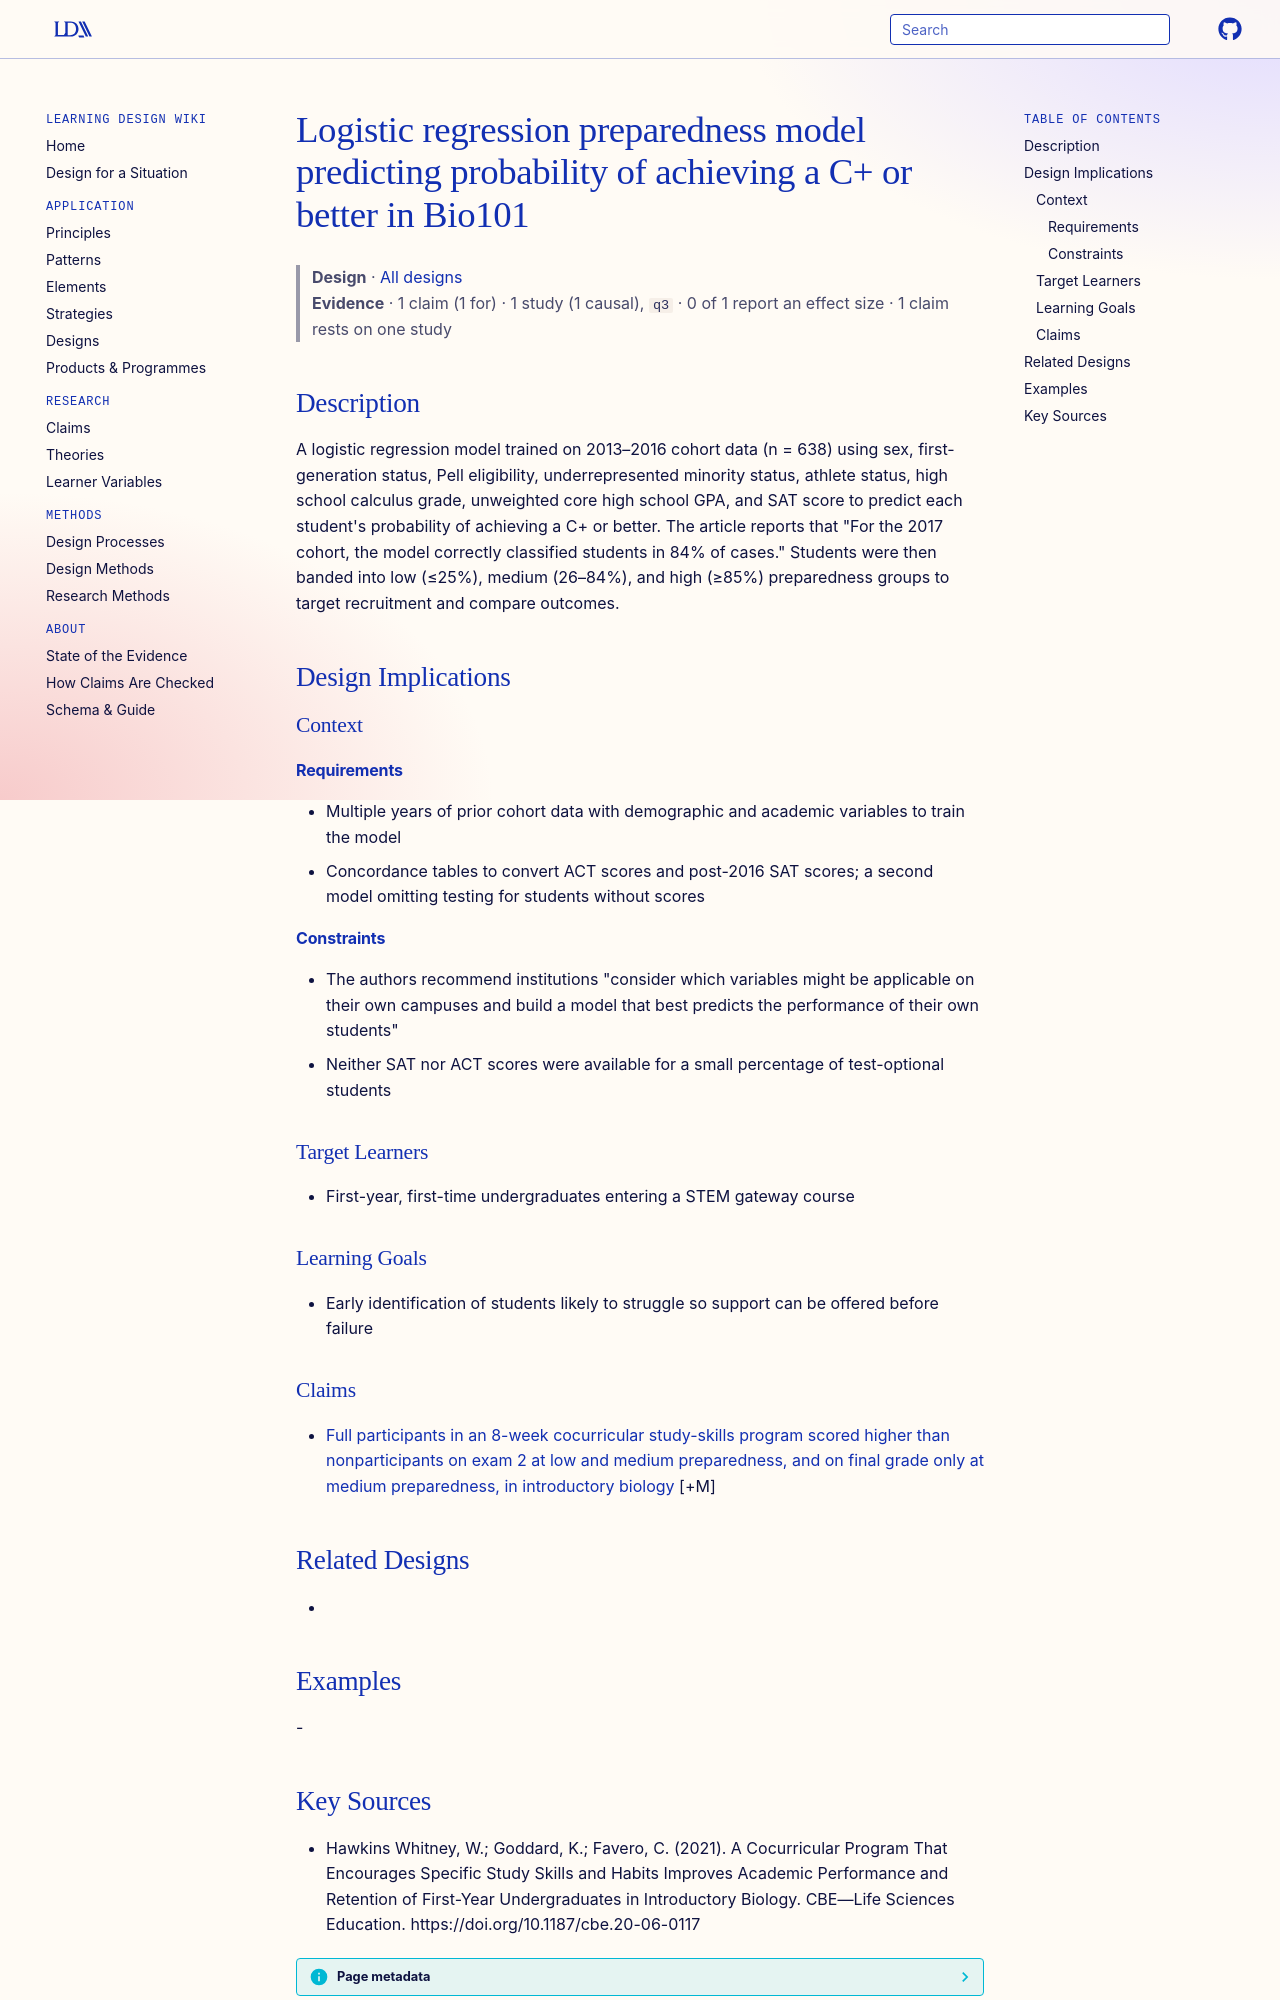

repository: Learning-Design-Alliance/learning-wiki · page: designs/logistic-regression-preparedness-model-bio101/index.html · generator: mkdocs

---
type: design
id: logistic-regression-preparedness-model-bio101
title: Logistic regression preparedness model predicting probability of achieving a C+ or better in Bio101
description: A logistic regression model trained on 2013–2016 cohort data (n = 638) using sex, first-generation status, Pell eligibility, underrepresented minority status, athlete status, high school calculus grade, unweighted cor...
status: review
generated:
  by: "process:settle-candidates"
  at: 2026-11-08
sources:
  - id: hawkins-whitney-2021
    resource: "https://doi.org/10.1187/cbe.20-06-0117"
    title: "Hawkins Whitney, W.; Goddard, K.; Favero, C. (2021). A Cocurricular Program That Encourages Specific Study Skills and Habits Improves Academic Performance and Retention of First-Year Undergraduates in Introductory Biology. CBE—Life Sciences Education. https://doi.org/10.1187/cbe.20-06-0117"
    author: Hawkins Whitney, W.; Goddard, K.; Favero, C
---

# Logistic regression preparedness model predicting probability of achieving a C+ or better in Bio101

> **Design** · [All designs](index.md)
> **Evidence** · 1 claim (1 for) · 1 study (1 causal), `q3` · 0 of 1 report an effect size · 1 claim rests on one study

## Description
A logistic regression model trained on 2013–2016 cohort data (n = 638) using sex, first-generation status, Pell eligibility, underrepresented minority status, athlete status, high school calculus grade, unweighted core high school GPA, and SAT score to predict each student's probability of achieving a C+ or better. The article reports that "For the 2017 cohort, the model correctly classified students in 84% of cases." Students were then banded into low (≤25%), medium (26–84%), and high (≥85%) preparedness groups to target recruitment and compare outcomes.

## Design Implications

### Context
#### Requirements
- Multiple years of prior cohort data with demographic and academic variables to train the model
- Concordance tables to convert ACT scores and post-2016 SAT scores; a second model omitting testing for students without scores
#### Constraints
- The authors recommend institutions "consider which variables might be applicable on their own campuses and build a model that best predicts the performance of their own students"
- Neither SAT nor ACT scores were available for a small percentage of test-optional students

### Target Learners
- First-year, first-time undergraduates entering a STEM gateway course

### Learning Goals
- Early identification of students likely to struggle so support can be offered before failure

### Claims
- [Full participants in an 8-week cocurricular study-skills program scored higher than nonparticipants on exam 2 at low and medium preparedness, and on final grade only at medium preparedness, in introductory biology](../claims/coc-improves-grades-low-medium-preparedness.md) [+M]

## Related Designs
- 

## Examples
-
